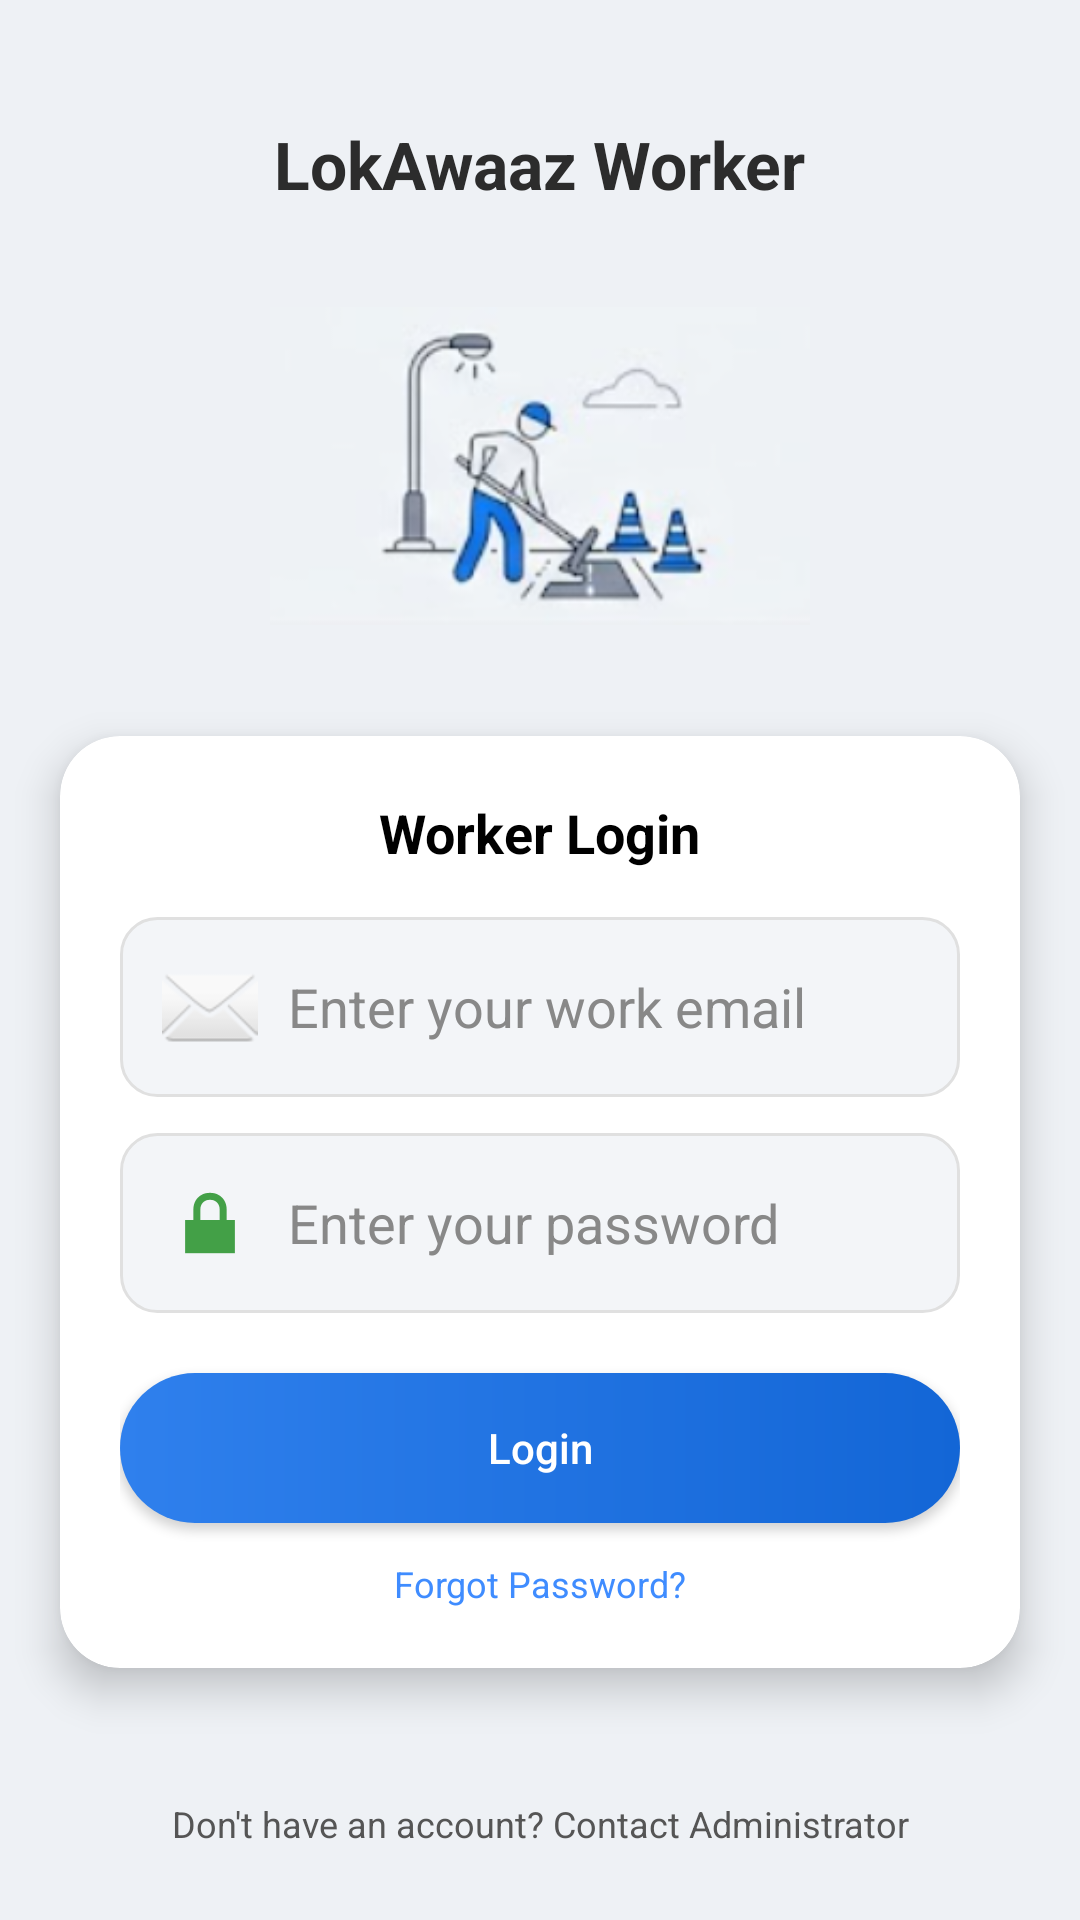

This screen was rendered from an Android layout file. Write that file and the resources it references.
<!-- AndroidManifest.xml: application theme Theme.LokAwaaz -->
<!-- res/layout/activity_login.xml -->
<?xml version="1.0" encoding="utf-8"?>
<androidx.constraintlayout.widget.ConstraintLayout
    xmlns:android="http://schemas.android.com/apk/res/android"
    xmlns:app="http://schemas.android.com/apk/res-auto"
    android:background="#EEF1F5"
    android:layout_width="match_parent"
    android:layout_height="match_parent">

    
    <TextView
        android:id="@+id/tvAppName"
        android:layout_width="wrap_content"
        android:layout_height="wrap_content"
        android:text="LokAwaaz Worker"
        android:textSize="22sp"
        android:textStyle="bold"
        android:textColor="#2C2C2C"
        android:layout_marginTop="40dp"
        app:layout_constraintTop_toTopOf="parent"
        app:layout_constraintStart_toStartOf="parent"
        app:layout_constraintEnd_toEndOf="parent"/>

    
    <ImageView
        android:id="@+id/imgIllustration"
        android:layout_width="180dp"
        android:layout_height="140dp"
        android:src="@drawable/road_worker"
        android:scaleType="fitCenter"
        android:layout_marginTop="16dp"
        app:layout_constraintTop_toBottomOf="@id/tvAppName"
        app:layout_constraintStart_toStartOf="parent"
        app:layout_constraintEnd_toEndOf="parent"/>

    
    <androidx.cardview.widget.CardView
        android:id="@+id/cardLogin"
        android:layout_width="0dp"
        android:layout_height="wrap_content"
        android:layout_margin="20dp"
        app:cardCornerRadius="20dp"
        app:cardElevation="8dp"
        app:cardBackgroundColor="#FFFFFF"
        app:layout_constraintTop_toBottomOf="@id/imgIllustration"
        app:layout_constraintStart_toStartOf="parent"
        app:layout_constraintEnd_toEndOf="parent">

        <LinearLayout
            android:layout_width="match_parent"
            android:layout_height="wrap_content"
            android:orientation="vertical"
            android:padding="20dp">

            
            <TextView
                android:layout_width="wrap_content"
                android:layout_height="wrap_content"
                android:text="Worker Login"
                android:textSize="18sp"
                android:textStyle="bold"
                android:textColor="#000000"
                android:layout_gravity="center"
                android:layout_marginBottom="16dp"/>

            
            <EditText
                android:id="@+id/etEmail"
                android:layout_width="match_parent"
                android:layout_height="wrap_content"
                android:hint="Enter your work email"
                android:textColor="#000000"
                android:textColorHint="#888888"
                android:padding="14dp"
                android:background="@drawable/bg_input"
                android:drawableStart="@android:drawable/ic_dialog_email"
                android:drawablePadding="10dp"/>

            
            <EditText
                android:id="@+id/etPassword"
                android:layout_width="match_parent"
                android:layout_height="wrap_content"
                android:hint="Enter your password"
                android:textColor="#000000"
                android:textColorHint="#888888"
                android:inputType="textPassword"
                android:padding="14dp"
                android:layout_marginTop="12dp"
                android:background="@drawable/bg_input"
                android:drawableStart="@android:drawable/ic_lock_lock"
                android:drawablePadding="10dp"/>

            
            <Button
                android:id="@+id/btnLogin"
                android:layout_width="match_parent"
                android:layout_height="50dp"
                android:text="Login"
                android:textAllCaps="false"
                android:textColor="@android:color/white"
                android:layout_marginTop="20dp"
                android:background="@drawable/bg_button"/>

            
            <TextView
                android:layout_width="wrap_content"
                android:layout_height="wrap_content"
                android:text="Forgot Password?"
                android:textSize="12sp"
                android:textColor="#3F8CFF"
                android:layout_gravity="center"
                android:layout_marginTop="12dp"/>

        </LinearLayout>

    </androidx.cardview.widget.CardView>

    
    <TextView
        android:layout_width="wrap_content"
        android:layout_height="wrap_content"
        android:text="Don't have an account? Contact Administrator"
        android:textSize="12sp"
        android:textColor="#555555"
        android:layout_marginBottom="24dp"
        app:layout_constraintBottom_toBottomOf="parent"
        app:layout_constraintStart_toStartOf="parent"
        app:layout_constraintEnd_toEndOf="parent"/>

</androidx.constraintlayout.widget.ConstraintLayout>
<!-- resources referenced by this layout -->
<resources>
  <!-- drawable bg_button (drawable) -->
  <shape xmlns:android="http://schemas.android.com/apk/res/android">
      <gradient
          android:startColor="#2F80ED"
          android:endColor="#1366D6"
          android:angle="0"/>
      <corners android:radius="25dp"/>
  </shape>
  <!-- drawable bg_input (drawable) -->
  <shape xmlns:android="http://schemas.android.com/apk/res/android">
      <solid android:color="#F3F5F8"/>
      <corners android:radius="12dp"/>
      <stroke android:width="1dp" android:color="#E0E0E0"/>
  </shape>
  <!-- drawable road_worker: png bitmap (drawable, 32072 bytes) -->
  <style name="Theme.LokAwaaz" parent="Theme.Material3.DayNight.NoActionBar">
  
          <item name="colorPrimary">@color/app_primary</item>
          <item name="colorPrimaryVariant">@color/app_primary_dark</item>
          <item name="colorSecondary">@color/app_accent</item>
  
          <item name="android:statusBarColor">@color/app_primary_dark</item>
  
      </style>
  <color name="app_primary">#1E88E5</color>
  <color name="app_primary_dark">#1565C0</color>
  <color name="app_accent">#43A047</color>
</resources>
